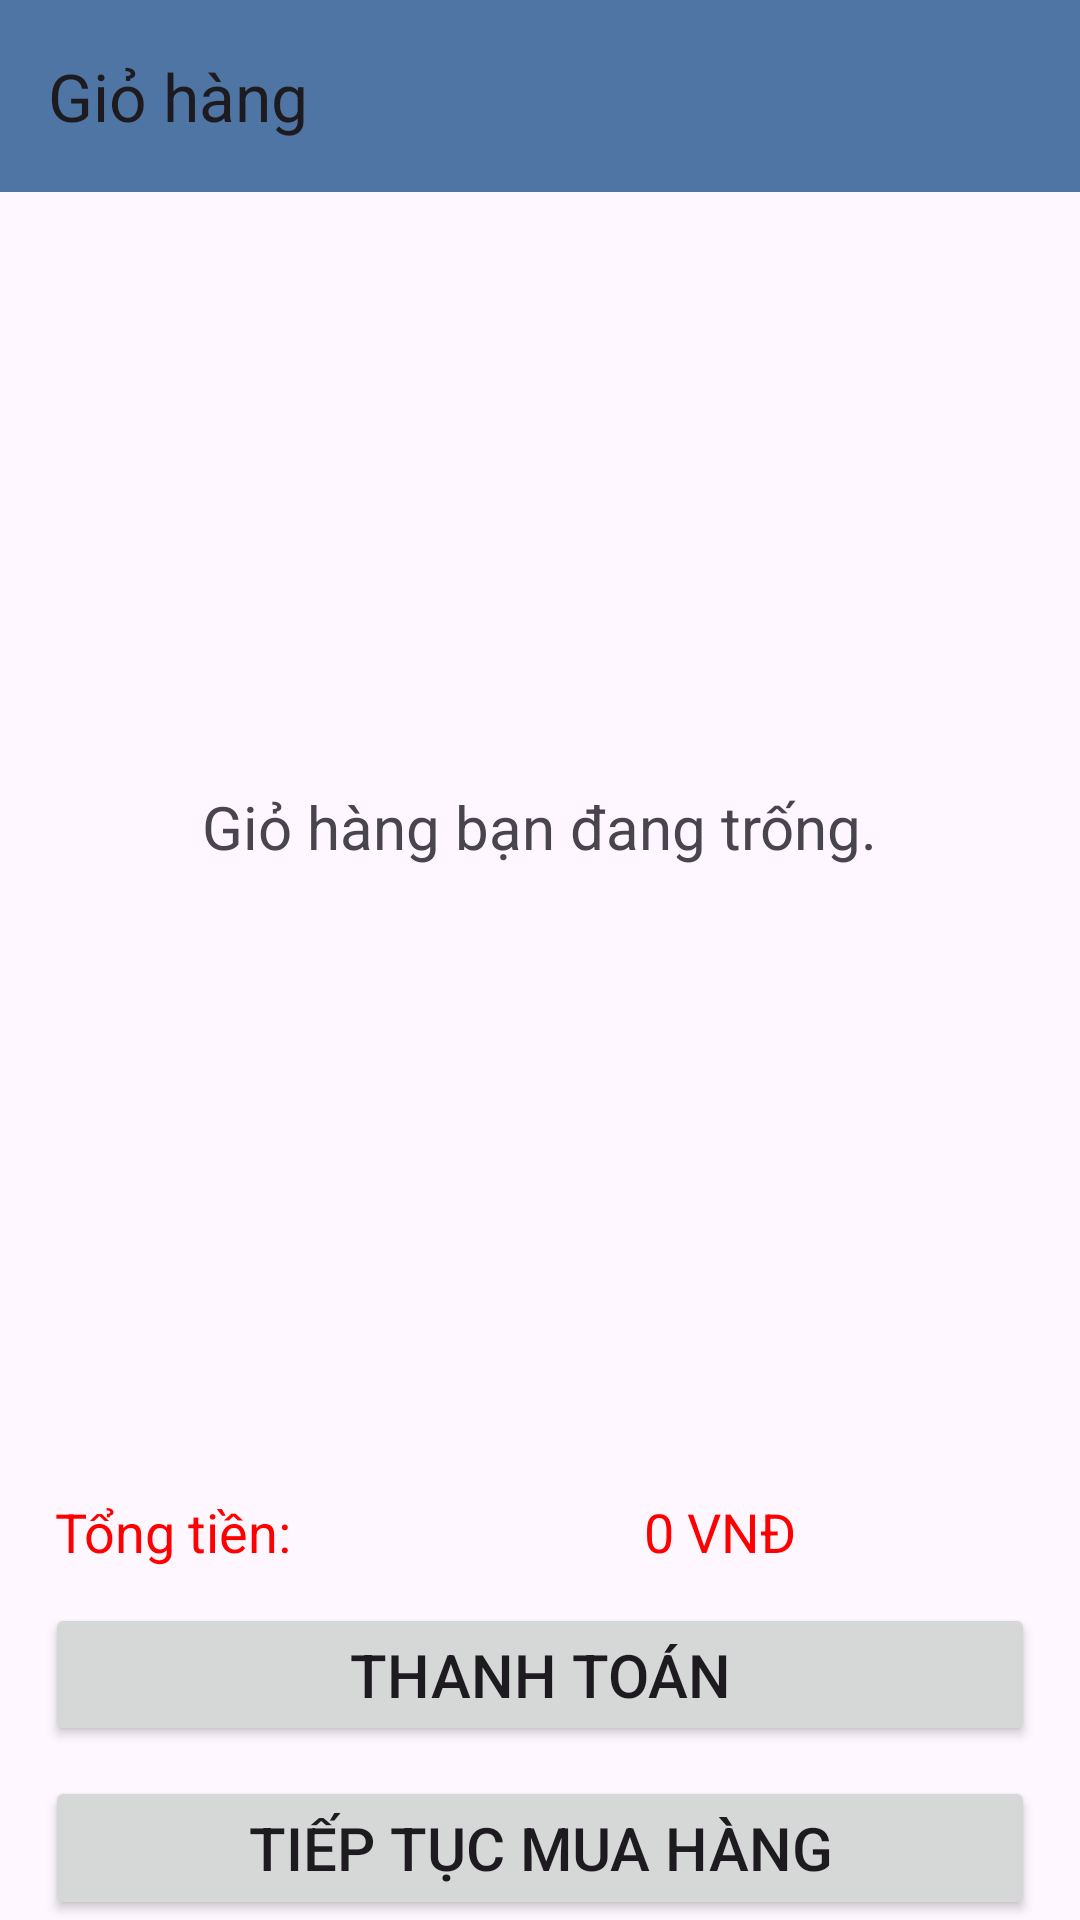

Here is an Android app screen rendered from its layout file. Give the layout XML and the strings, colors and styles it references.
<!-- AndroidManifest.xml: application theme Theme.Dienthoai_laptop -->
<!-- res/layout/activity_giohang.xml -->
<?xml version="1.0" encoding="utf-8"?>
<LinearLayout xmlns:android="http://schemas.android.com/apk/res/android"
    xmlns:app="http://schemas.android.com/apk/res-auto"
    xmlns:tools="http://schemas.android.com/tools"
    android:id="@+id/main"
    android:orientation="vertical"
    android:layout_width="match_parent"
    android:layout_height="match_parent"
    tools:context="Activity.GiohangActivity"
    android:fitsSystemWindows="true"
    android:weightSum="20">
    <androidx.appcompat.widget.Toolbar
        android:background="#4F75A4"
        app:title="Giỏ hàng"
        android:id="@+id/toolbargiohang"
        android:layout_width="match_parent"
        android:layout_height="wrap_content">
    </androidx.appcompat.widget.Toolbar>
    <LinearLayout
        android:layout_weight="15.5"
        android:layout_width="match_parent"
        android:layout_height="0dp">
        <FrameLayout
            android:layout_width="match_parent"
            android:layout_height="match_parent">
            <TextView
                android:layout_gravity="center"
                android:id="@+id/txtthongbaogiohang"
                android:textSize="20sp"
                android:text="Giỏ hàng bạn đang trống."
                android:layout_width="wrap_content"
                android:layout_height="wrap_content"/>
            <ListView
                android:id="@+id/listviewgiohang"
                android:layout_width="match_parent"
                android:layout_height="match_parent"/>
        </FrameLayout>
    </LinearLayout>
    <LinearLayout
        android:layout_marginTop="10dp"
        android:layout_weight="1"
        android:layout_width="match_parent"
        android:layout_height="0dp">
        <LinearLayout
            android:orientation="horizontal"
            android:weightSum="3"
            android:layout_width="match_parent"
            android:layout_height="match_parent">
            <LinearLayout
                android:layout_weight="1"
                android:layout_width="0dp"
                android:layout_height="match_parent"
                android:gravity="center">
                <TextView
                    android:textColor="#FF0000"
                    android:text="Tổng tiền: "
                    android:textSize="18sp"
                    android:layout_width="wrap_content"
                    android:layout_height="wrap_content"/>
            </LinearLayout>
            <LinearLayout
                android:layout_weight="2"
                android:layout_width="0dp"
                android:layout_height="match_parent"
                android:gravity="center">
                <TextView
                    android:id="@+id/tonggiatrihang"
                    android:textColor="#FF0000"
                    android:text="0 VNĐ"
                    android:textSize="18sp"
                    android:layout_width="wrap_content"
                    android:layout_height="wrap_content"/>
            </LinearLayout>
        </LinearLayout>
    </LinearLayout>
    <Button
        android:layout_marginBottom="5dp"
        android:layout_marginTop="10dp"
        android:layout_marginLeft="15dp"
        android:layout_marginRight="15dp"
        android:textSize="20sp"
        android:text="Thanh toán"
        android:id="@+id/btnthanhtoangiohang"
        android:layout_weight="1.75"
        android:layout_width="match_parent"
        android:layout_height="0dp"/>
    <Button
        android:layout_marginTop="5dp"
        android:layout_marginLeft="15dp"
        android:layout_marginRight="15dp"
        android:textSize="20sp"
        android:text="Tiếp tục mua hàng"
        android:id="@+id/btntieptucmuahang"
        android:layout_weight="1.75"
        android:layout_width="match_parent"
        android:layout_height="0dp"/>
</LinearLayout>
<!-- resources referenced by this layout -->
<resources>
  <style name="Theme.Dienthoai_laptop" parent="Base.Theme.Dienthoai_laptop" />
  <style name="Base.Theme.Dienthoai_laptop" parent="Theme.Material3.DayNight.NoActionBar">
          
          
      </style>
</resources>
